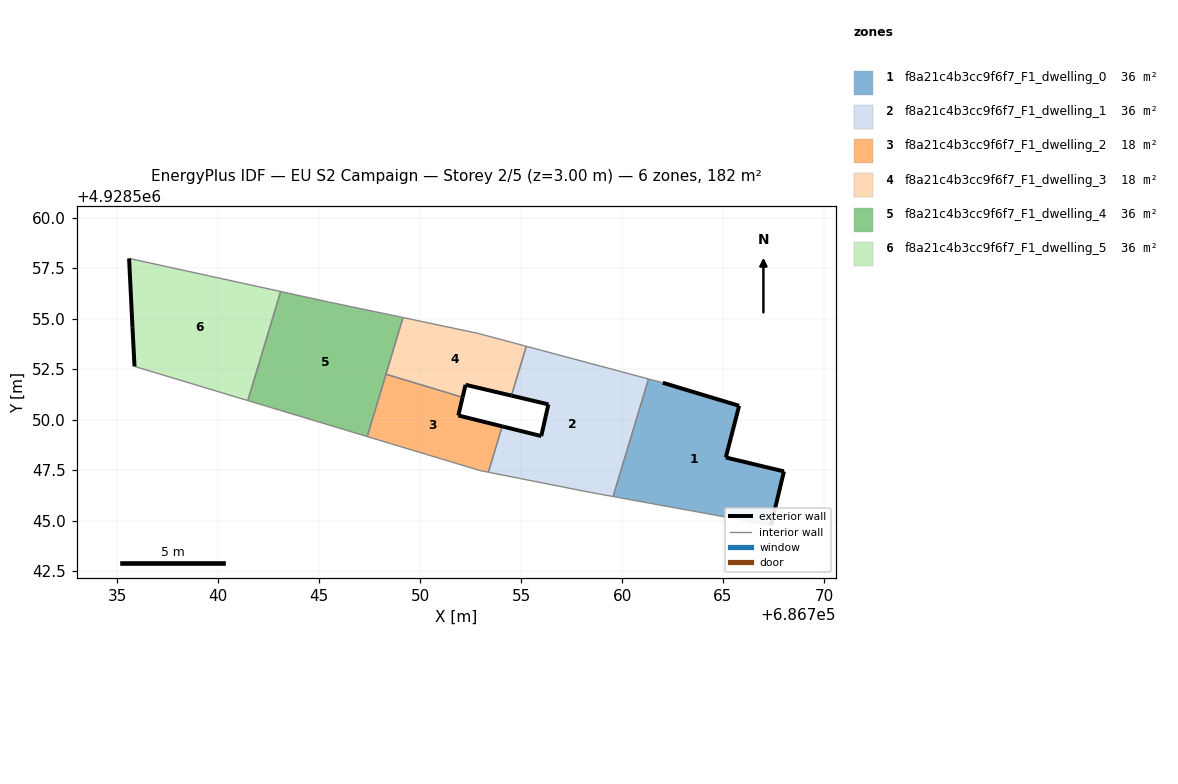
=== STOREY PLAN SPEC (per zone: floor XY polygon, exterior-wall plan segments, windows/doors) ===
zone 1: f8a21c4b3cc9f6f7_F1_dwelling_0  (36.4 m²)
  floor: (686767.38, 4928544.76) (686768.02, 4928547.43) (686765.14, 4928548.12) (686765.80, 4928550.68) (686762.02, 4928551.83) (686761.31, 4928552.01) (686759.56, 4928546.19)
  exterior wall: (686768.02, 4928547.43) – (686767.38, 4928544.76)  [2.7 m]
  exterior wall: (686762.02, 4928551.83) – (686765.80, 4928550.68)  [3.9 m]
  exterior wall: (686765.80, 4928550.68) – (686765.14, 4928548.12)  [2.6 m]
  exterior wall: (686765.14, 4928548.12) – (686768.02, 4928547.43)  [3.0 m]
  interior walls: 3
zone 2: f8a21c4b3cc9f6f7_F1_dwelling_1  (36.4 m²)
  floor: (686759.56, 4928546.19) (686761.31, 4928552.01) (686755.26, 4928553.63) (686754.52, 4928551.19) (686756.35, 4928550.75) (686756.00, 4928549.18) (686754.06, 4928549.67) (686753.38, 4928547.39) (686758.44, 4928546.39)
  exterior wall: (686754.06, 4928549.67) – (686756.00, 4928549.18)  [2.0 m]
  exterior wall: (686756.00, 4928549.18) – (686756.35, 4928550.75)  [1.6 m]
  exterior wall: (686756.35, 4928550.75) – (686754.52, 4928551.19)  [1.9 m]
  interior walls: 6
zone 3: f8a21c4b3cc9f6f7_F1_dwelling_2  (18.2 m²)
  floor: (686753.38, 4928547.39) (686754.06, 4928549.67) (686751.89, 4928550.21) (686752.10, 4928551.11) (686748.31, 4928552.25) (686747.38, 4928549.16) (686752.96, 4928547.48)
  exterior wall: (686752.10, 4928551.11) – (686751.89, 4928550.21)  [0.9 m]
  exterior wall: (686751.89, 4928550.21) – (686754.06, 4928549.67)  [2.2 m]
  interior walls: 5
zone 4: f8a21c4b3cc9f6f7_F1_dwelling_3  (18.2 m²)
  floor: (686754.52, 4928551.19) (686755.26, 4928553.63) (686752.85, 4928554.28) (686749.15, 4928555.06) (686748.31, 4928552.25) (686752.10, 4928551.11) (686752.25, 4928551.72)
  exterior wall: (686752.25, 4928551.72) – (686752.10, 4928551.11)  [0.6 m]
  exterior wall: (686754.52, 4928551.19) – (686752.25, 4928551.72)  [2.3 m]
  interior walls: 5
zone 5: f8a21c4b3cc9f6f7_F1_dwelling_4  (36.4 m²)
  floor: (686747.38, 4928549.16) (686749.15, 4928555.06) (686748.97, 4928555.09) (686745.47, 4928555.83) (686743.09, 4928556.34) (686741.46, 4928550.94)
  interior walls: 7
zone 6: f8a21c4b3cc9f6f7_F1_dwelling_5  (36.4 m²)
  floor: (686741.46, 4928550.94) (686743.09, 4928556.34) (686735.58, 4928557.99) (686735.75, 4928554.54) (686735.85, 4928552.63)
  exterior wall: (686735.85, 4928552.63) – (686735.75, 4928554.54)  [1.9 m]
  exterior wall: (686735.75, 4928554.54) – (686735.58, 4928557.99)  [3.4 m]
  interior walls: 3

=== DERIVED (storey summary) ===
Building: EU S2 Campaign
Storey: 2 of 5  (floor level z = 3.00 m)
Storey gross floor area: 182.0 m²
Zones on this storey: 6
  - f8a21c4b3cc9f6f7_F1_dwelling_0: floor 36.4 m²; exterior wall 12.3 m (36.9 m²); WWR 0.0%
  - f8a21c4b3cc9f6f7_F1_dwelling_1: floor 36.4 m²; exterior wall 5.5 m (16.4 m²); WWR 0.0%
  - f8a21c4b3cc9f6f7_F1_dwelling_2: floor 18.2 m²; exterior wall 3.2 m (9.5 m²); WWR 0.0%
  - f8a21c4b3cc9f6f7_F1_dwelling_3: floor 18.2 m²; exterior wall 3.0 m (8.9 m²); WWR 0.0%
  - f8a21c4b3cc9f6f7_F1_dwelling_4: floor 36.4 m²
  - f8a21c4b3cc9f6f7_F1_dwelling_5: floor 36.4 m²; exterior wall 5.4 m (16.1 m²); WWR 0.0%
Zone adjacency (shared interzone walls):
  - f8a21c4b3cc9f6f7_F1_dwelling_0 ↔ f8a21c4b3cc9f6f7_F1_dwelling_1
  - f8a21c4b3cc9f6f7_F1_dwelling_1 ↔ f8a21c4b3cc9f6f7_F1_dwelling_2
  - f8a21c4b3cc9f6f7_F1_dwelling_1 ↔ f8a21c4b3cc9f6f7_F1_dwelling_3
  - f8a21c4b3cc9f6f7_F1_dwelling_2 ↔ f8a21c4b3cc9f6f7_F1_dwelling_3
  - f8a21c4b3cc9f6f7_F1_dwelling_2 ↔ f8a21c4b3cc9f6f7_F1_dwelling_4
  - f8a21c4b3cc9f6f7_F1_dwelling_3 ↔ f8a21c4b3cc9f6f7_F1_dwelling_4
  - f8a21c4b3cc9f6f7_F1_dwelling_4 ↔ f8a21c4b3cc9f6f7_F1_dwelling_5